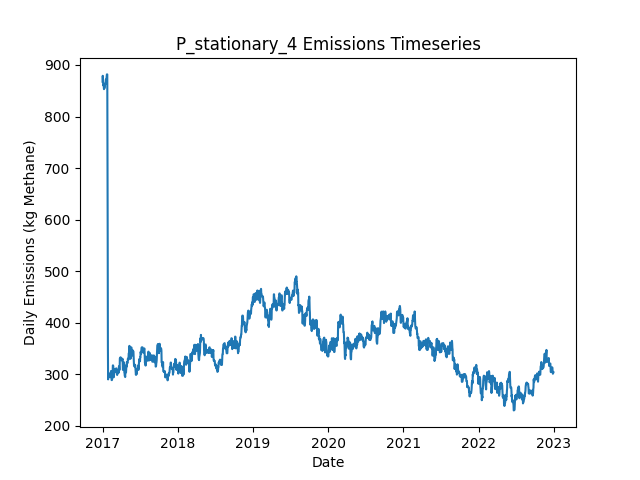

The data file committed next to this chart (first rows):
Date, Daily Emissions (Kg Methane), Daily Mitigable Emissions (Kg Methane), Daily Non-Mitigable Emissions (Kg Methan…, Daily Cost ($), Active Leaks, New Leaks, Leaks Repaired, Leaks Naturally Repaired, Leaks Tagged, Daily Repair Cost ($), Daily Natural Repair Cost ($), stationary Deployment Cost ($), stationary Sites flagged for Follow-Up, stationary Leaks tagged for repair, stationary Sites Visited, stationary Travel Time (Minutes), stationary Survey Time (Minutes), OGI_FU Deployment Cost ($), OGI_FU Sites flagged for Follow-Up, OGI_FU Leaks tagged for repair, OGI_FU Sites Visited, OGI_FU Travel Time (Minutes), OGI_FU Survey Time (Minutes)
2017-01-01, 867.7, 609.1, 258.5, 6030, 336, 338, 0, 1, 0.00000, 0.00000, 200, 6030, 0, , 10, 0, 0, 0.00000, , 0, 0, 0, 0
2017-01-02, 879, 611.8, 267.2, 30, 339, 3, 0, 0, 0.00000, 0.00000, 0.00000, 30, 0, , 10, 0, 0, 0.00000, , 0, 0, 0, 0
2017-01-03, 870.1, 611.8, 258.3, 30, 338, 0, 0, 0, 0.00000, 0.00000, 0.00000, 30, 0, , 10, 0, 0, 0.00000, , 0, 0, 0, 0
2017-01-04, 864.7, 614.7, 250, 30, 339, 2, 0, 0, 0.00000, 0.00000, 0.00000, 30, 0, , 10, 0, 0, 0.00000, , 0, 0, 0, 0
2017-01-05, 860.5, 610.2, 250.3, 30, 339, 1, 0, 1, 0.00000, 0.00000, 200, 30, 0, , 10, 0, 0, 0.00000, , 0, 0, 0, 0
2017-01-06, 862.3, 612, 250.3, 30, 341, 2, 0, 0, 0.00000, 0.00000, 0.00000, 30, 0, , 10, 0, 0, 0.00000, , 0, 0, 0, 0
2017-01-07, 857.8, 607.6, 250.3, 30, 340, 0, 0, 1, 0.00000, 0.00000, 200, 30, 0, , 10, 0, 0, 0.00000, , 0, 0, 0, 0
2017-01-08, 853.2, 604.9, 248.3, 30, 338, 0, 0, 1, 0.00000, 0.00000, 200, 30, 0, , 10, 0, 0, 0.00000, , 0, 0, 0, 0
2017-01-09, 856.1, 607.8, 248.3, 30, 340, 2, 0, 0, 0.00000, 0.00000, 0.00000, 30, 0, , 10, 0, 0, 0.00000, , 0, 0, 0, 0
2017-01-10, 856.1, 607.8, 248.3, 1030, 340, 0, 0, 0, 47, 0.00000, 0.00000, 30, 10, , 10, 0, 0, 1000, , 47, 3, 120, 360
2017-01-11, 856.1, 607.8, 248.3, 1030, 340, 0, 0, 0, 63, 0.00000, 0.00000, 30, 0, , 10, 0, 0, 1000, , 63, 3, 120, 360
2017-01-12, 855.8, 607.8, 248.1, 1030, 339, 0, 0, 0, 64, 0.00000, 0.00000, 30, 0, , 10, 0, 0, 1000, , 64, 3, 120, 360
2017-01-13, 863.9, 615.8, 248.1, 530, 339, 1, 0, 1, 19, 0.00000, 200, 30, 0, , 10, 0, 0, 500, , 19, 1, 30, 120
2017-01-14, 863.7, 615.6, 248.1, 30, 338, 0, 0, 1, 0.00000, 0.00000, 200, 30, 0, , 10, 0, 0, 0.00000, , 0, 0, 0, 0
2017-01-15, 863, 615.6, 247.4, 30, 337, 0, 0, 0, 0.00000, 0.00000, 0.00000, 30, 0, , 10, 0, 0, 0.00000, , 0, 0, 0, 0
2017-01-16, 863.2, 615.8, 247.4, 30, 338, 1, 0, 0, 0.00000, 0.00000, 0.00000, 30, 0, , 10, 0, 0, 0.00000, , 0, 0, 0, 0
2017-01-17, 872.2, 615.8, 256.3, 30, 339, 1, 0, 0, 0.00000, 0.00000, 0.00000, 30, 0, , 10, 0, 0, 0.00000, , 0, 0, 0, 0
2017-01-18, 872.2, 615.8, 256.3, 30, 339, 0, 0, 0, 0.00000, 0.00000, 0.00000, 30, 0, , 10, 0, 0, 0.00000, , 0, 0, 0, 0
2017-01-19, 872.4, 615.8, 256.6, 1030, 340, 1, 0, 0, 57, 0.00000, 0.00000, 30, 10, , 10, 0, 0, 1000, , 57, 3, 120, 360
2017-01-20, 872.6, 616, 256.6, 1030, 341, 1, 0, 0, 51, 0.00000, 0.00000, 30, 0, , 10, 0, 0, 1000, , 51, 3, 120, 360
2017-01-21, 878.4, 621.9, 256.6, 1030, 341, 1, 0, 1, 59, 0.00000, 200, 30, 0, , 10, 0, 0, 1000, , 59, 3, 120, 360
2017-01-22, 881.8, 624.5, 257.2, 530, 343, 2, 0, 0, 26, 0.00000, 0.00000, 30, 0, , 10, 0, 0, 500, , 26, 1, 30, 120
2017-01-23, 881.8, 624.5, 257.2, 30, 343, 0, 0, 0, 0.00000, 0.00000, 0.00000, 30, 0, , 10, 0, 0, 0.00000, , 0, 0, 0, 0
2017-01-24, 881.8, 624.5, 257.2, 30, 343, 0, 0, 0, 0.00000, 0.00000, 0.00000, 30, 0, , 10, 0, 0, 0.00000, , 0, 0, 0, 0
2017-01-25, 756.6, 499.4, 257.2, 7830, 306, 2, 39, 0, 0.00000, 7800, 0.00000, 30, 0, , 10, 0, 0, 0.00000, , 0, 0, 0, 0
2017-01-26, 567.4, 310.1, 257.2, 11430, 249, 0, 57, 0, 0.00000, 11400, 0.00000, 30, 0, , 10, 0, 0, 0.00000, , 0, 0, 0, 0
2017-01-27, 354.9, 105.9, 249, 10830, 193, 0, 54, 1, 0.00000, 10800, 200, 30, 0, , 10, 0, 0, 0.00000, , 0, 0, 0, 0
2017-01-28, 290.3, 43.35, 247, 4430, 175, 0, 17, 0, 14, 3400, 0.00000, 30, 10, , 10, 0, 0, 1000, , 14, 3, 120, 360
2017-01-29, 299.3, 52.29, 247, 1030, 178, 3, 0, 0, 12, 0.00000, 0.00000, 30, 0, , 10, 0, 0, 1000, , 12, 3, 120, 360
2017-01-30, 297, 58.32, 238.7, 1030, 178, 1, 0, 0, 13, 0.00000, 0.00000, 30, 0, , 10, 0, 0, 1000, , 13, 3, 120, 360
2017-01-31, 299, 60.33, 238.7, 530, 180, 2, 0, 0, 5, 0.00000, 0.00000, 30, 0, , 10, 0, 0, 500, , 5, 1, 30, 120
2017-02-01, 301.7, 63.01, 238.7, 30, 181, 1, 0, 0, 0.00000, 0.00000, 0.00000, 30, 0, , 10, 0, 0, 0.00000, , 0, 0, 0, 0
2017-02-02, 301.7, 63.01, 238.7, 30, 181, 0, 0, 0, 0.00000, 0.00000, 0.00000, 30, 0, , 10, 0, 0, 0.00000, , 0, 0, 0, 0
2017-02-03, 301.7, 63.01, 238.7, 30, 181, 0, 0, 0, 0.00000, 0.00000, 0.00000, 30, 0, , 10, 0, 0, 0.00000, , 0, 0, 0, 0
2017-02-04, 301.1, 62.34, 238.7, 30, 179, 0, 0, 2, 0.00000, 0.00000, 400, 30, 0, , 10, 0, 0, 0.00000, , 0, 0, 0, 0
2017-02-05, 294.8, 54.07, 240.7, 230, 179, 1, 1, 0, 0.00000, 200, 0.00000, 30, 0, , 10, 0, 0, 0.00000, , 0, 0, 0, 0
2017-02-06, 294.8, 54.07, 240.7, 1030, 179, 0, 0, 0, 11, 0.00000, 0.00000, 30, 10, , 10, 0, 0, 1000, , 11, 3, 120, 360
2017-02-07, 294.5, 53.85, 240.7, 1030, 178, 0, 0, 1, 13, 0.00000, 200, 30, 0, , 10, 0, 0, 1000, , 13, 3, 120, 360
2017-02-08, 294.5, 53.85, 240.7, 1030, 178, 0, 0, 0, 18, 0.00000, 0.00000, 30, 0, , 10, 0, 0, 1000, , 18, 3, 120, 360
2017-02-09, 295.2, 53.85, 241.4, 530, 179, 1, 0, 0, 5, 0.00000, 0.00000, 30, 0, , 10, 0, 0, 500, , 5, 1, 30, 120
2017-02-10, 297, 53.63, 243.3, 30, 179, 1, 0, 1, 0.00000, 0.00000, 200, 30, 0, , 10, 0, 0, 0.00000, , 0, 0, 0, 0
2017-02-11, 306.5, 61.23, 245.3, 30, 182, 4, 0, 1, 0.00000, 0.00000, 200, 30, 0, , 10, 0, 0, 0.00000, , 0, 0, 0, 0
2017-02-12, 305.6, 58.32, 247.3, 230, 181, 1, 1, 1, 0.00000, 200, 200, 30, 0, , 10, 0, 0, 0.00000, , 0, 0, 0, 0
2017-02-13, 303.8, 55.64, 248.2, 230, 182, 2, 1, 0, 0.00000, 200, 0.00000, 30, 0, , 10, 0, 0, 0.00000, , 0, 0, 0, 0
2017-02-14, 289.1, 40.89, 248.2, 630, 179, 0, 3, 0, 0.00000, 600, 0.00000, 30, 0, , 10, 0, 0, 0.00000, , 0, 0, 0, 0
2017-02-15, 288.8, 40.67, 248.2, 1030, 178, 1, 0, 2, 13, 0.00000, 400, 30, 10, , 10, 0, 0, 1000, , 13, 3, 120, 360
2017-02-16, 289.5, 40.67, 248.8, 1030, 179, 1, 0, 0, 14, 0.00000, 0.00000, 30, 0, , 10, 0, 0, 1000, , 14, 3, 120, 360
2017-02-17, 292.2, 43.35, 248.8, 1030, 180, 1, 0, 0, 15, 0.00000, 0.00000, 30, 0, , 10, 0, 0, 1000, , 15, 3, 120, 360
2017-02-18, 303.6, 45.81, 257.8, 530, 181, 2, 0, 1, 7, 0.00000, 200, 30, 0, , 10, 0, 0, 500, , 7, 1, 30, 120
2017-02-19, 303.4, 45.58, 257.8, 30, 180, 0, 0, 1, 0.00000, 0.00000, 200, 30, 0, , 10, 0, 0, 0.00000, , 0, 0, 0, 0
2017-02-20, 317.4, 59.66, 257.8, 30, 184, 4, 0, 0, 0.00000, 0.00000, 0.00000, 30, 0, , 10, 0, 0, 0.00000, , 0, 0, 0, 0
2017-02-21, 317.4, 59.66, 257.8, 30, 184, 0, 0, 0, 0.00000, 0.00000, 0.00000, 30, 0, , 10, 0, 0, 0.00000, , 0, 0, 0, 0
2017-02-22, 315.9, 58.1, 257.8, 230, 183, 0, 1, 0, 0.00000, 200, 0.00000, 30, 0, , 10, 0, 0, 0.00000, , 0, 0, 0, 0
2017-02-23, 309.4, 49.61, 259.8, 430, 183, 2, 2, 0, 0.00000, 400, 0.00000, 30, 0, , 10, 0, 0, 0.00000, , 0, 0, 0, 0
2017-02-24, 294.4, 43.57, 250.8, 1230, 181, 0, 1, 0, 11, 200, 0.00000, 30, 10, , 10, 0, 0, 1000, , 11, 3, 120, 360
2017-02-25, 300.7, 43.57, 257.1, 1030, 181, 1, 0, 0, 19, 0.00000, 0.00000, 30, 0, , 10, 0, 0, 1000, , 19, 3, 120, 360
2017-02-26, 300.7, 43.57, 257.1, 1030, 181, 0, 0, 0, 14, 0.00000, 0.00000, 30, 0, , 10, 0, 0, 1000, , 14, 3, 120, 360
2017-02-27, 300.9, 43.8, 257.1, 530, 182, 1, 0, 0, 6, 0.00000, 0.00000, 30, 0, , 10, 0, 0, 500, , 6, 1, 30, 120
2017-02-28, 310.1, 44.02, 266.1, 30, 184, 2, 0, 0, 0.00000, 0.00000, 0.00000, 30, 0, , 10, 0, 0, 0.00000, , 0, 0, 0, 0
2017-03-01, 310.5, 44.02, 266.5, 30, 185, 1, 0, 0, 0.00000, 0.00000, 0.00000, 30, 0, , 10, 0, 0, 0.00000, , 0, 0, 0, 0
... 2,131 more rows
